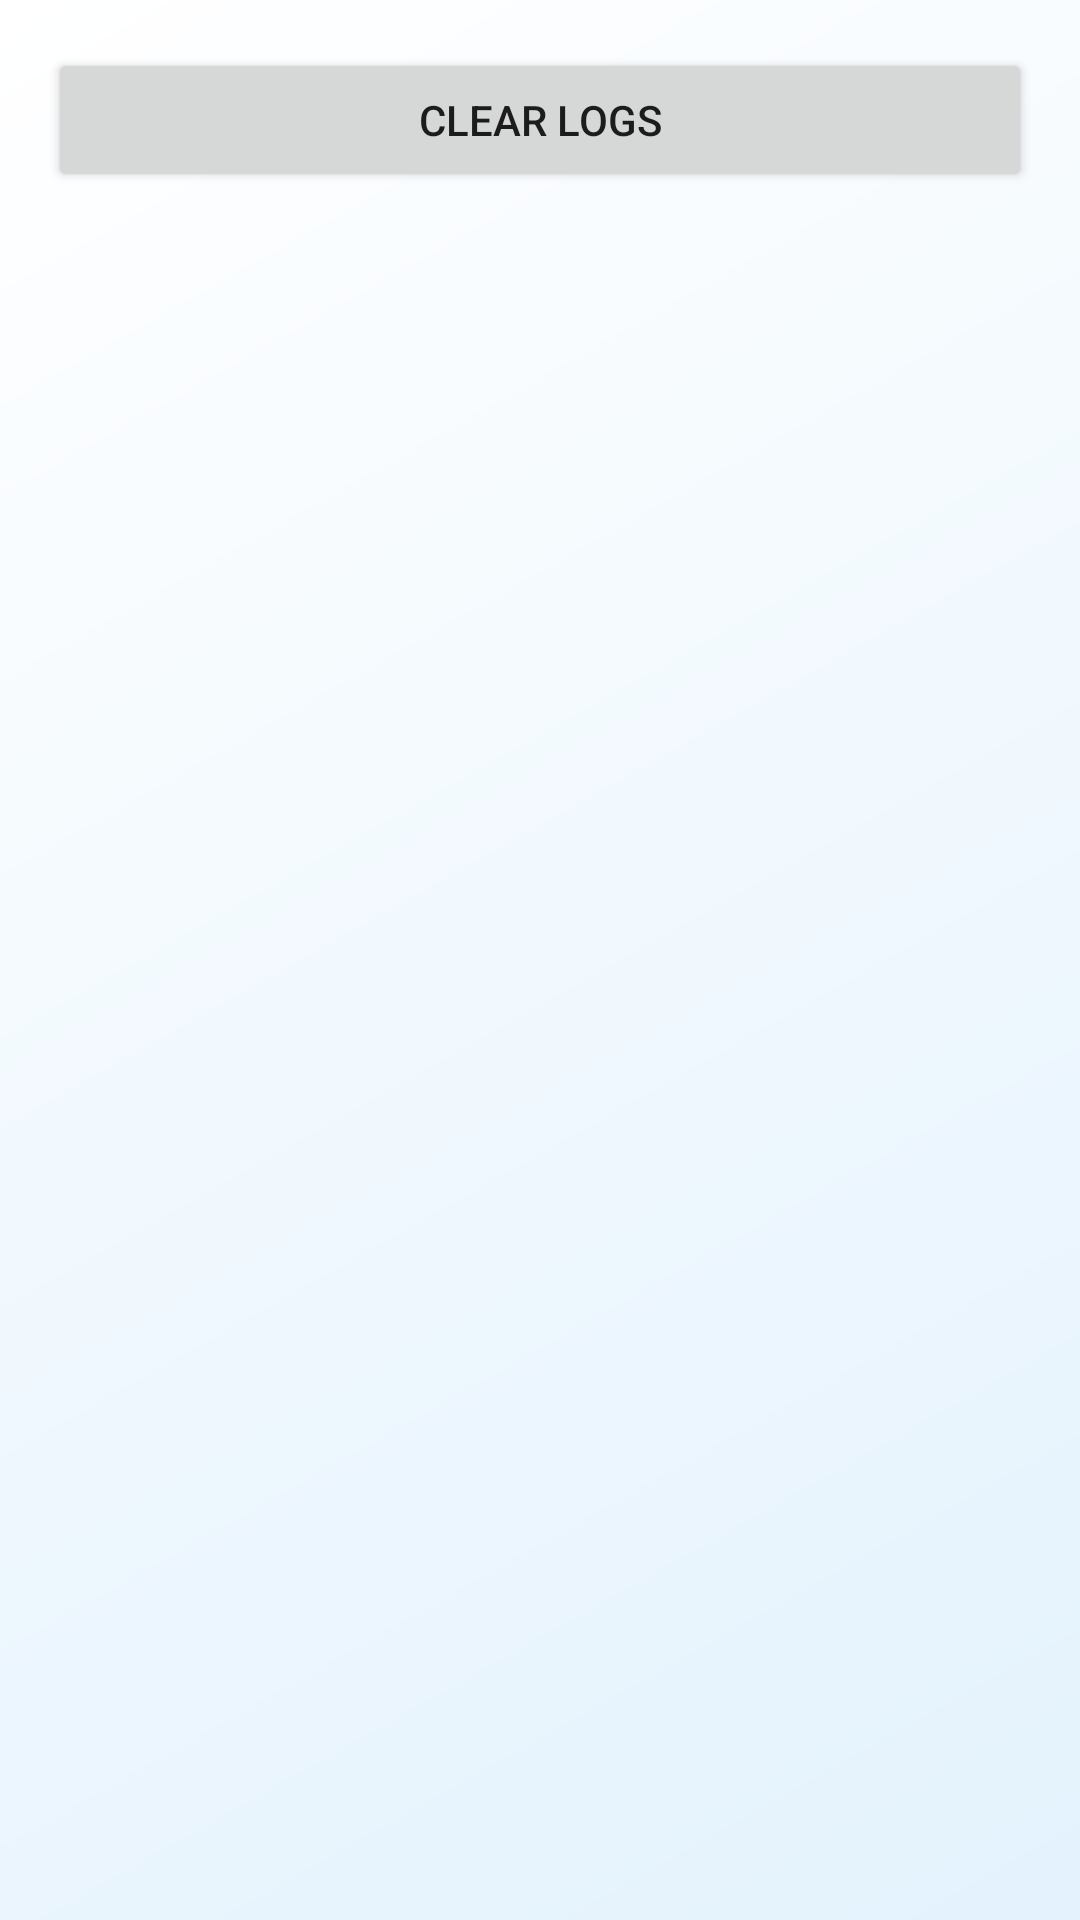

Produce the Android XML layout that renders to this screen, including the resource entries it uses.
<!-- AndroidManifest.xml: application theme Theme.SmartDoorLock -->
<!-- res/layout/activity_log.xml -->
<?xml version="1.0" encoding="utf-8"?>

<LinearLayout xmlns:android="http://schemas.android.com/apk/res/android"
    android:layout_width="match_parent"
    android:layout_height="match_parent"
    android:orientation="vertical"
    android:background="@drawable/gradient_background">

    <Button
        android:id="@+id/btnClearLogs"
        android:layout_width="match_parent"
        android:layout_height="wrap_content"
        android:text="Clear Logs"
        android:layout_margin="16dp"/>

    <ListView
        android:id="@+id/logListView"
        android:layout_width="match_parent"
        android:layout_height="match_parent"
        android:divider="@color/accent_silver"
        android:dividerHeight="1dp"
        android:padding="8dp"/>
</LinearLayout>
<!-- resources referenced by this layout -->
<resources>
  <color name="accent_silver">#B0BEC5</color>
  <!-- drawable gradient_background (drawable) -->
  <?xml version="1.0" encoding="utf-8"?>
  
  <shape xmlns:android="http://schemas.android.com/apk/res/android">
      <gradient
          android:angle="135"
          android:startColor="@color/background_light"
          android:endColor="@color/white"
          android:type="linear" />
  </shape>
  <style name="Theme.SmartDoorLock" parent="Theme.MaterialComponents.Light.NoActionBar">
          <item name="colorPrimary">@color/primary_blue</item>
          <item name="colorPrimaryVariant">@color/primary_dark_blue</item>
          <item name="colorAccent">@color/accent_silver</item>
          <item name="android:windowBackground">@drawable/gradient_background</item>
          <item name="materialButtonStyle">@style/CustomButtonStyle</item>
          <item name="android:statusBarColor">@color/primary_blue</item>
      </style>
  <color name="background_light">#E3F2FD</color>
  <color name="white">#FFFFFF</color>
  <color name="primary_blue">#3A8DFF</color>
  <color name="primary_dark_blue">#2979FF</color>
  <style name="CustomButtonStyle" parent="Widget.MaterialComponents.Button">
          <item name="android:textSize">16sp</item>
          <item name="android:padding">12dp</item>
          <item name="cornerRadius">8dp</item>
          <item name="android:letterSpacing">0.025</item>
          <item name="android:textColor">@color/white</item>
      </style>
</resources>
